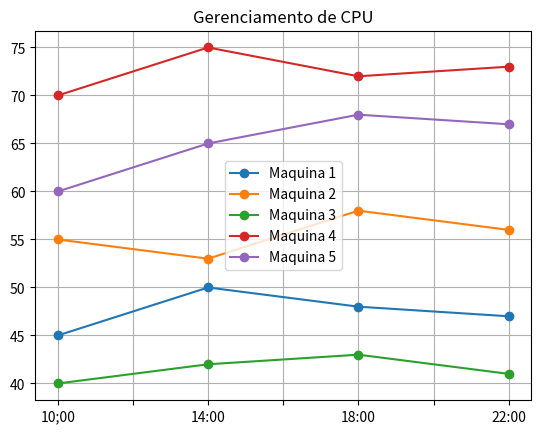

The matplotlib source for this figure:
import pandas as pd
import matplotlib.pyplot as plt

maquina1=[45,50,48,47]
maquina2=[55,53,58,56]
maquina3=[40,42,43,41]
maquina4=[70,75,72,73]
maquina5=[60,65,68,67]
data = data = pd.DataFrame({"Maquina 1": maquina1, "Maquina 2": maquina2, "Maquina 3": maquina3, "Maquina 4": maquina4, "Maquina 5": maquina5}, index = ["10;00", "14:00", "18:00", "22:00"])

print("Máquina 3 às 22:00:", data.loc["22:00", "Maquina 3"])
print(data)


data.plot(marker = "o", title = "Gerenciamento de CPU", grid = True)
plt.show()  